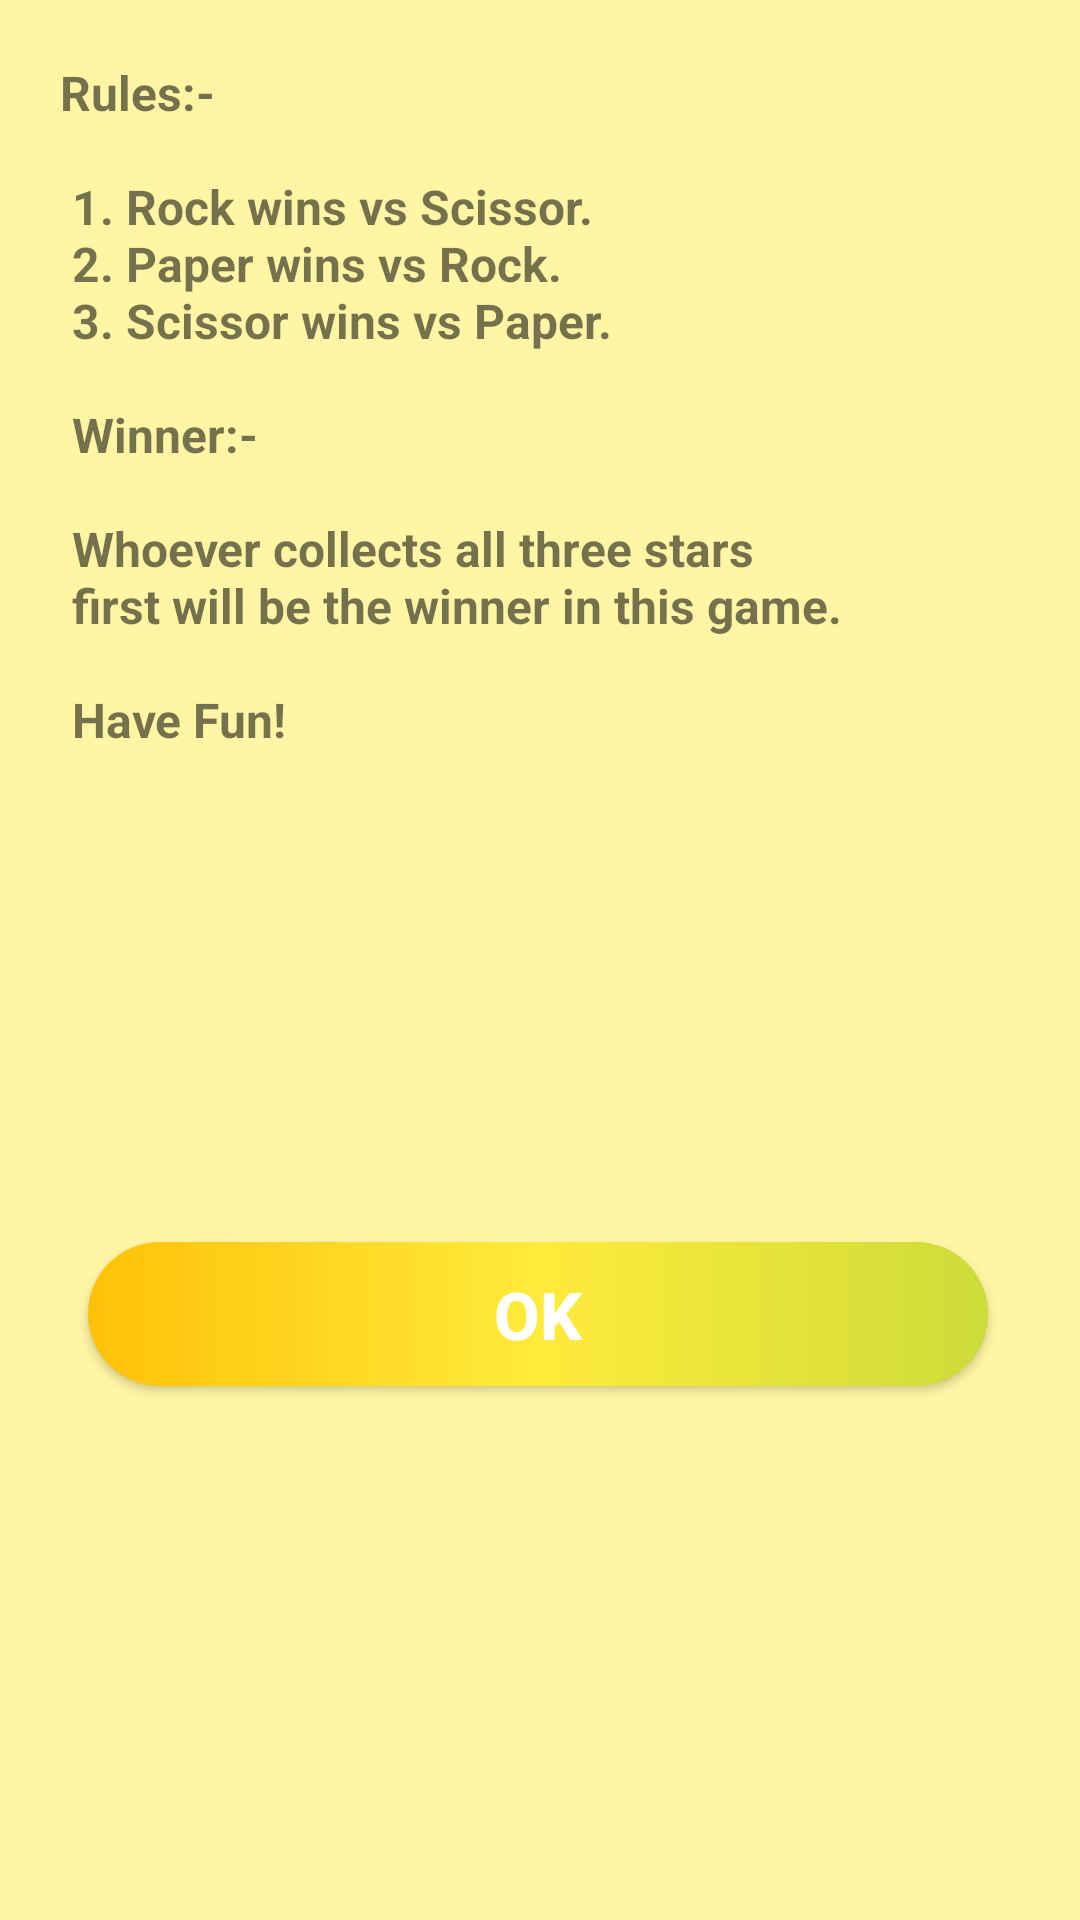

Produce the Android XML layout that renders to this screen, including the resource entries it uses.
<!-- AndroidManifest.xml: application theme Theme.JankenRPS -->
<!-- res/layout/instruction.xml -->
<?xml version="1.0" encoding="utf-8"?>
<androidx.constraintlayout.widget.ConstraintLayout xmlns:android="http://schemas.android.com/apk/res/android"
    xmlns:app="http://schemas.android.com/apk/res-auto"
    xmlns:tools="http://schemas.android.com/tools"
    android:layout_width="wrap_content"
    android:layout_height="match_parent"
    android:background="#75FFEB3B"
    android:padding="10dp">

    <TextView
        android:id="@+id/tvInstruction"
        android:layout_width="match_parent"
        android:layout_height="wrap_content"
        android:layout_margin="10dp"
        android:text="@string/instruction"
        android:textSize="16sp"
        android:textStyle="bold"
        app:layout_constraintEnd_toEndOf="parent"
        app:layout_constraintStart_toStartOf="parent"
        app:layout_constraintTop_toTopOf="parent" />

    <androidx.appcompat.widget.AppCompatButton
        android:id="@+id/btnOk"
        android:layout_width="300dp"
        android:layout_height="wrap_content"
        android:layout_marginBottom="24dp"
        android:background="@drawable/gradient_bg"
        android:text="Ok"
        android:textColor="@color/white"
        android:textSize="22sp"
        android:textStyle="bold"
        app:layout_constraintBottom_toBottomOf="parent"
        app:layout_constraintEnd_toEndOf="parent"
        app:layout_constraintHorizontal_bias="0.48"
        app:layout_constraintStart_toStartOf="parent"
        app:layout_constraintTop_toBottomOf="@+id/tvInstruction" />


</androidx.constraintlayout.widget.ConstraintLayout>
<!-- resources referenced by this layout -->
<resources>
  <!-- drawable gradient_bg (drawable) -->
  <?xml version="1.0" encoding="utf-8"?>
  <shape xmlns:android="http://schemas.android.com/apk/res/android"
      android:shape="rectangle">
      <corners android:radius="30dp"></corners>
      <gradient android:startColor="#FFC107"
          android:centerColor="#FFEB3B"
          android:endColor="#CDDC39"/>
  
  </shape>
  <string name="instruction">
                  Rules:-\n\n
           1. Rock wins vs Scissor.\n
           2. Paper wins vs Rock.\n
           3. Scissor wins vs Paper.\n\n
                  Winner:-\n\n
          Whoever collects all three stars\n
          first will be the winner in this game.\n\n
                  Have Fun!\n
      </string>
  <style name="Theme.JankenRPS" parent="Theme.MaterialComponents.Light.NoActionBar">
          
          <item name="colorPrimary">@color/purple_500</item>
          <item name="colorPrimaryVariant">@color/purple_700</item>
          <item name="colorOnPrimary">@color/white</item>
          
          <item name="colorSecondary">@color/teal_200</item>
          <item name="colorSecondaryVariant">@color/teal_700</item>
          <item name="colorOnSecondary">@color/black</item>
          
          <item name="android:statusBarColor">?attr/colorPrimaryVariant</item>
          
      </style>
  <!-- not gathered from this repository: default colours our renderer supplied (Android Studio template values) -->
  <color name="purple_500">#FF6200EE</color>
  <color name="purple_700">#FF3700B3</color>
  <color name="teal_200">#FF03DAC5</color>
  <color name="teal_700">#FF018786</color>
  <color name="black">#FF000000</color>
  <color name="white">#FFFFFFFF</color>
</resources>
